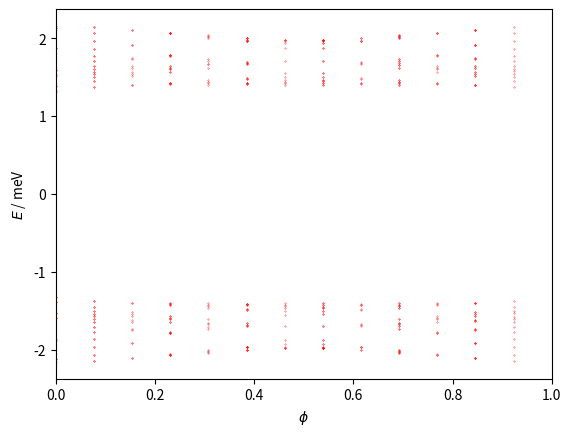

Generate this figure with matplotlib:
import numpy as np
import matplotlib.pyplot as plt
import sys


q = 13  # prime > 7


def matrix_eigenvalues(p, M):

    t1, t2 = 0.331, -0.01
    k = [0, 0]
    a = 1
    c = np.sqrt(3) * a / 6
    eta = 3 * k[0] * M * a / 2
    alpha = float(p / q)

    matrix = np.zeros(shape=(M, M), dtype=np.complex128)

    def A(phi, m):
        return t2 * (2 * np.cos(4 * np.pi * phi * m + 12 * k[1] * c)
                     + 2 * np.cos(2 * np.pi * phi * (m - 3 / 2) + 6 * k[1] * c)
                     + 2 * np.cos(2 * np.pi * phi * (m + 3 / 2) + 6 * k[1] * c) + 3)

    def B(phi, m):
        return t1 * (2 * np.exp(1j * np.pi * phi / 3) * np.cos(np.pi * phi * (m + 1 / 2) + 3 * k[1] * c))

    def C(phi):
        return t1 * np.exp(1j * np.pi * phi / 3)

    def D(phi, m):
        return t2 * (2 * np.cos(np.pi * phi * (m - 5 / 2) + 3 * k[1] * c)
                     + 2 * np.cos(np.pi * phi * (m + 7 / 2) + 3 * k[1] * c)
                     + 2 * np.cos(3 * np.pi * phi * (m - 1 / 2) + 9 * k[1] * c)
                     + 2 * np.cos(3 * np.pi * phi * (m + 3 / 2) + 9 * k[1] * c))

    def G(phi, m):
        return t2 * (2 * np.cos(2 * np.pi * phi * (m + 1) + 6 * k[1] * c)
                     + 2 * np.cos(3 * np.pi * phi))

    for i in range(M):
        matrix[i, i] = A(alpha, i + 1)
    for i in range(M - 1):
        matrix[i, i + 1] = B(alpha, i + 1)
        matrix[i + 1, i] = np.conj(B(alpha, i + 1))
    for i in range(M - 2):
        matrix[i, i + 2] = np.conj(C(alpha))
        matrix[i + 2, i] = C(alpha)
    for i in range(M - 3):
        matrix[i, i + 3] = D(alpha, i + 2)
        matrix[i + 3, i] = D(alpha, i + 2)
    for i in range(M - 6):
        matrix[i, i + 6] = G(alpha, i + 3)
        matrix[i + 6, i] = G(alpha, i + 3)

    # top-right
    matrix[0][M - 1] = np.conj(B(alpha, M))

    matrix[0][M - 2] = C(alpha)
    matrix[1][M - 1] = C(alpha)

    matrix[0][M - 3] = D(alpha, M - 1) * np.exp(-1j * eta)
    matrix[1][M - 2] = D(alpha, M) * np.exp(-1j * eta)
    matrix[2][M - 1] = D(alpha, 1) * np.exp(-1j * eta)

    matrix[0][M - 6] = G(alpha, M - 3)
    matrix[1][M - 5] = G(alpha, M - 2)
    matrix[2][M - 4] = G(alpha, M - 1)
    matrix[3][M - 3] = G(alpha, M)
    matrix[4][M - 2] = G(alpha, 1)
    matrix[5][M - 1] = G(alpha, 2)

    # bottom-left
    matrix[M - 1][0] = B(alpha, M) * np.exp(1j * eta)

    matrix[M - 2][0] = np.conj(C(alpha))
    matrix[M - 1][1] = np.conj(C(alpha))

    matrix[M - 3][0] = D(alpha, M - 1) * np.exp(1j * eta)
    matrix[M - 2][1] = D(alpha, M) * np.exp(1j * eta)
    matrix[M - 1][2] = D(alpha, 1) * np.exp(1j * eta)

    matrix[M - 6][0] = G(alpha, M - 3) * np.exp(1j * eta)
    matrix[M - 5][1] = G(alpha, M - 2) * np.exp(1j * eta)
    matrix[M - 4][2] = G(alpha, M - 1) * np.exp(1j * eta)
    matrix[M - 3][3] = G(alpha, M) * np.exp(1j * eta)
    matrix[M - 2][4] = G(alpha, 1)
    matrix[M - 1][5] = G(alpha, 2)

    lmbda = np.real(np.linalg.eigvals(matrix))

    eenergies = np.zeros(2 * len(lmbda))
    for i in range(len(lmbda)):
        eenergies[i] = +np.sqrt(3 + lmbda[i])
        eenergies[len(lmbda) + i] = -np.sqrt(3 + lmbda[i])

    return eenergies


if __name__ == '__main__':

    values = []

    for p in range(q):
        if p % 2 == 0:
            M = q
        else:
            M = 2 * q

        alpha = float(p/q)
        alpha_list = [alpha for i in range(2*M)]
        eigenvalues = matrix_eigenvalues(p, M)
        values.append((eigenvalues, alpha_list))

    ##########
    # Figure #
    ##########

    fig = plt.figure()
    ax = plt.subplot(1, 1, 1)
    for eigenvalues, alphas in values:
        ax.plot(alphas, eigenvalues, '.', color='r', markersize=0.5)

    ax.set_xlim([0, 1])
    ax.set_xlabel('$\phi$')
    ax.set_ylabel('$E$ / meV')

    # plt.savefig("/home/<user>/Documents/papers/TBG/figures/twist.png", bbox_inches='tight', dpi=300)
    plt.show()
